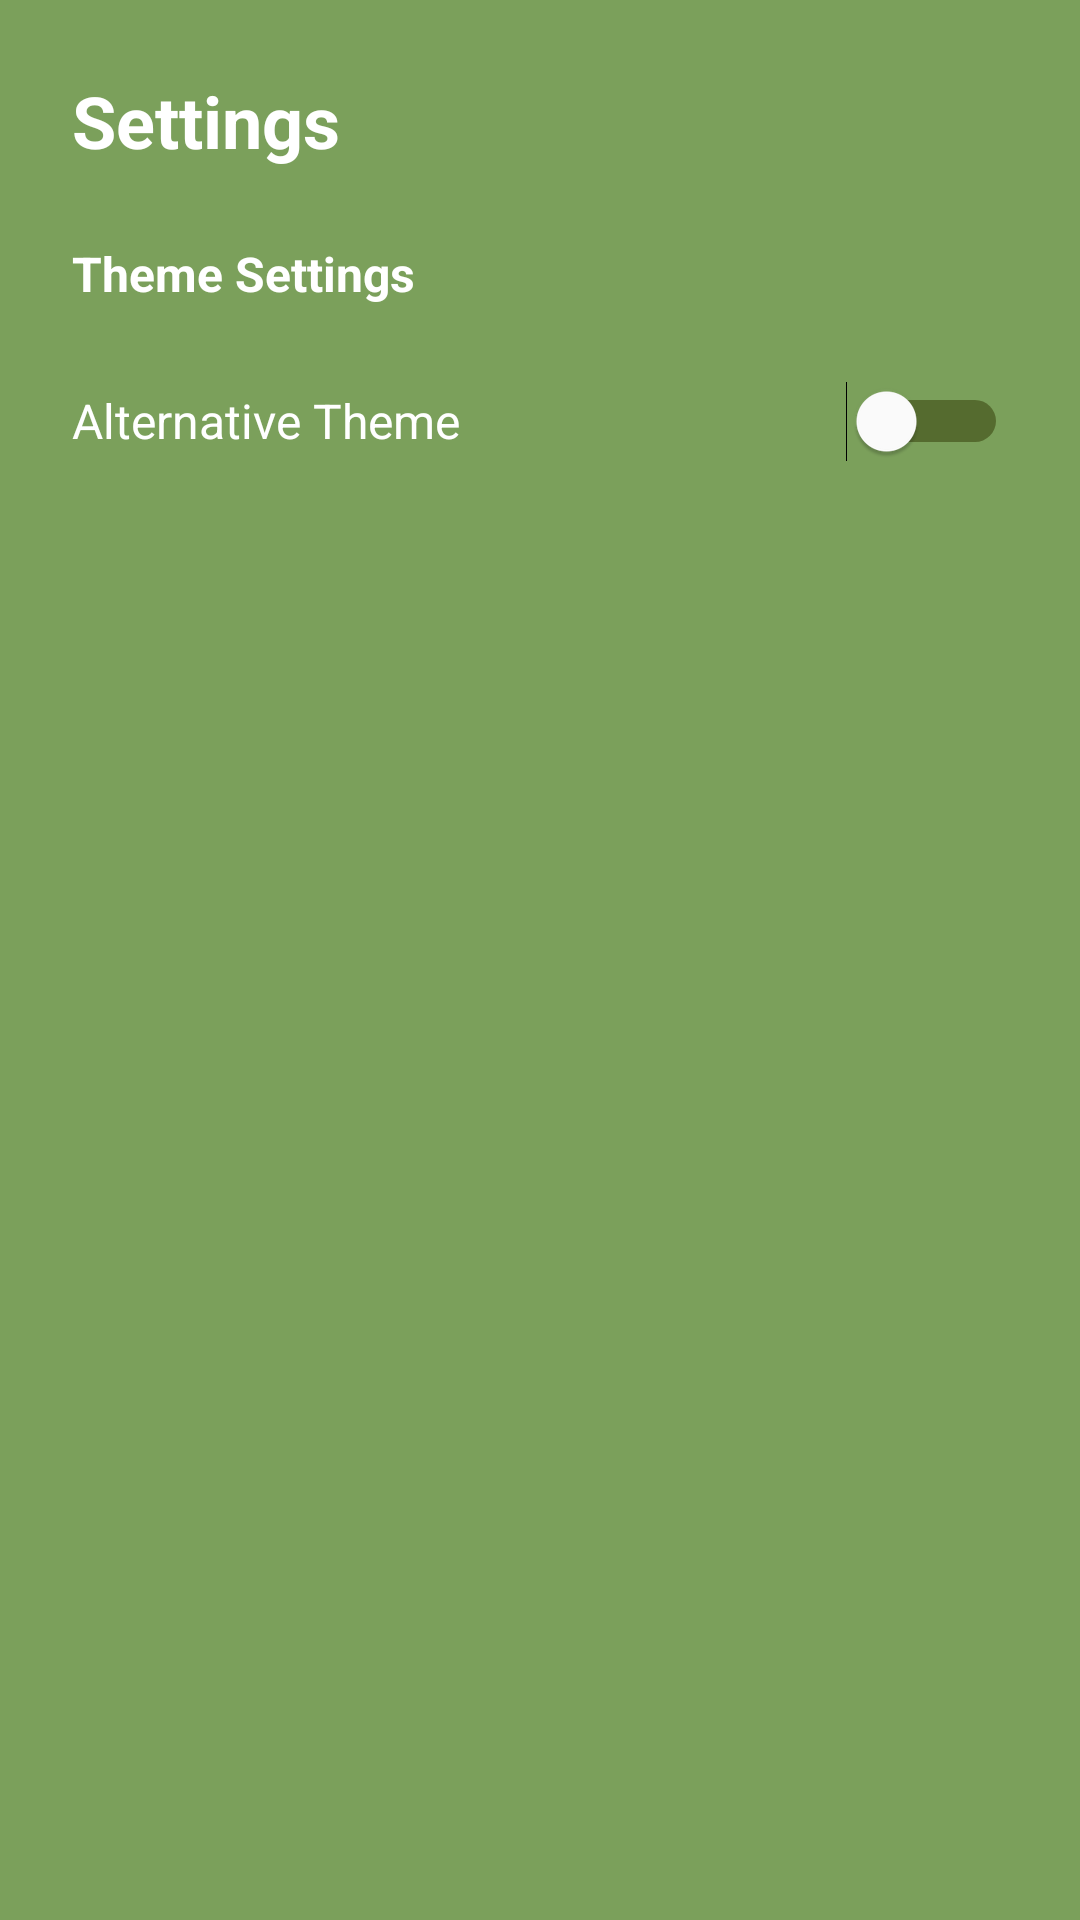

Layout XML and referenced resources for this Android screen:
<!-- AndroidManifest.xml: application theme Theme.SoilAnalyzer -->
<!-- res/layout/fragment_settings.xml -->
<?xml version="1.0" encoding="utf-8"?>
<androidx.constraintlayout.widget.ConstraintLayout xmlns:android="http://schemas.android.com/apk/res/android"
    xmlns:app="http://schemas.android.com/apk/res-auto"
    xmlns:tools="http://schemas.android.com/tools"
    android:layout_width="match_parent"
    android:layout_height="match_parent"
    android:background="?colorPrimary"
    tools:context=".Settings">

    <TextView
        android:id="@+id/SettingsTitle"
        android:layout_width="wrap_content"
        android:layout_height="wrap_content"
        android:layout_marginStart="24dp"
        android:layout_marginTop="24dp"
        android:text="@string/SettingsTitle"
        android:textColor="?colorOnPrimary"
        android:textSize="24sp"
        android:textStyle="bold"
        app:layout_constraintStart_toStartOf="parent"
        app:layout_constraintTop_toTopOf="parent" />

    <LinearLayout
        android:layout_width="0dp"
        android:layout_height="wrap_content"
        android:layout_marginStart="24dp"
        android:layout_marginTop="24dp"
        android:layout_marginEnd="24dp"
        android:orientation="vertical"
        app:layout_constraintEnd_toEndOf="parent"
        app:layout_constraintStart_toStartOf="parent"
        app:layout_constraintTop_toBottomOf="@+id/SettingsTitle">

        <TextView
            android:id="@+id/ThemeSettingsTextTitle"
            android:layout_width="match_parent"
            android:layout_height="36dp"
            android:text="@string/ThemeSettingsText"
            android:textColor="?colorOnPrimary"
            android:textSize="16sp"
            android:textStyle="bold" />

        <Switch
            android:id="@+id/switchChangeTheme"
            style="@style/SettingsSwitch"
            android:minHeight="48dp"
            android:text="@string/SettingAlternativeThemeText"
            android:textSize="16sp"
            android:thumbTint="?colorOnPrimary"
            android:trackTint="?colorPrimaryVariant"
            android:trackTintMode="src_over" />

    </LinearLayout>
</androidx.constraintlayout.widget.ConstraintLayout>
<!-- resources referenced by this layout -->
<resources>
  <string name="SettingAlternativeThemeText">Alternative Theme</string>
  <string name="SettingsTitle">Settings</string>
  <string name="ThemeSettingsText">Theme Settings</string>
  <style name="SettingsSwitch">
          <item name="android:layout_width">match_parent</item>
          <item name="android:layout_height">wrap_content</item>
          <item name="android:textColor">?colorOnPrimary</item>
          <item name="android:textSize">16sp</item>
          <item name="android:thumbTint">?colorOnPrimary</item>
      </style>
  <style name="Theme.SoilAnalyzer" parent="Theme.MaterialComponents.DayNight.DarkActionBar">
          
          <item name="colorPrimary">@color/oliveGreen</item>
          <item name="colorPrimaryVariant">@color/darkOliveGreen</item>
          <item name="colorOnPrimary">@color/white</item>
          
          <item name="colorSecondary">@color/blueSky</item>
          <item name="colorSecondaryVariant">@color/darkBlueSky</item>
          <item name="colorOnSecondary">@color/black</item>
          
          <item name="android:statusBarColor">?attr/colorPrimaryVariant</item>
          
      </style>
  <color name="oliveGreen">#7ba05b</color>
  <color name="darkOliveGreen">#556b2f</color>
  <color name="white">#FFFFFFFF</color>
  <color name="blueSky">#45b1e8</color>
  <color name="darkBlueSky">#027fbe</color>
  <color name="black">#FF000000</color>
</resources>
